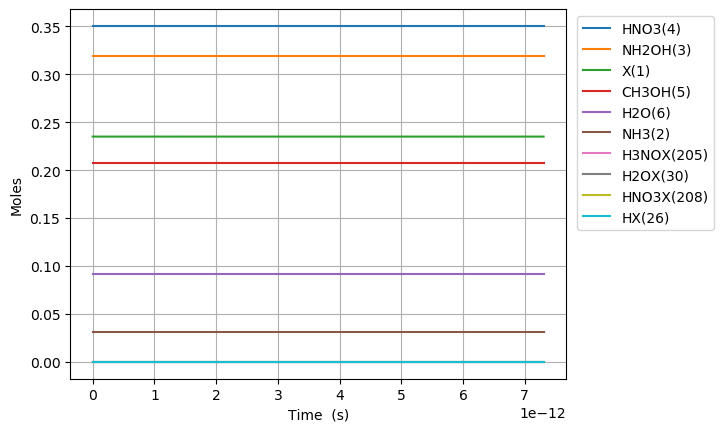

The data file committed next to this chart (first rows):
Time (s), Volume (m^3), Ne, X(1), NH3(2), NH2OH(3), HNO3(4), CH3OH(5), H2O(6), N2(7), O2(8), NO2(9), NO(10), N2O(11), CO2(12), H2(13), CO(14), CH4(15), C2H6(16), CH2O(17), CH3(18), C3H8(19), H(20), C2H5(21)
0.0, 0.09467, 0.0, 0.2351, 0.03108, 0.3194, 0.3505, 0.207, 0.09202, 0.0, 0.0, 0.0, 0.0, 0.0, 0.0, 0.0, 0.0, 0.0, 0.0, 0.0, 0.0, 0.0, 0.0, 0.0
1.4336875868206754e-25, 0.09467, 0.0, 0.2351, 0.03108, 0.3194, 0.3505, 0.207, 0.09202, 0.0, 1.3245062518449525e-63, 6.209525251747508e-21, 7.648219274258526e-61, 0.0, 5.876022744323812e-106, 7.612899240105312e-43, 1.2850489773348579e-68, 5.500401292513156e-48, 1.2397382128261585e-73, 9.115430760528737e-41, 1.1290387600280287e-28, -2.061889552697802e-118, 7.316029630342262e-25, 8.63679170887012e-76
4.0143252430978914e-25, 0.09467, 0.0, 0.2351, 0.03108, 0.3194, 0.3505, 0.207, 0.09202, 0.0, 2.0015938434917723e-62, 1.7386670704893017e-20, 1.1557988954816478e-59, 0.0, 3.574671473592496e-104, 4.598191161181635e-42, 1.5256101459971583e-67, 3.322242380677945e-47, 1.8734923872228802e-72, 5.505720179359356e-40, 3.1613085280784794e-28, 5.645779346269935e-119, 2.048488296495833e-24, 1.3051919630444366e-74
9.175600555652323e-25, 0.09467, 0.0, 0.2351, 0.03108, 0.3194, 0.3505, 0.207, 0.09202, 0.0, 2.1532233185804543e-61, 3.974096161118404e-20, 1.2433557095530626e-58, 0.0, 1.613777601839092e-102, 2.213831129197192e-41, 1.4978530882959712e-66, 1.5995166958628253e-46, 2.015417617827218e-71, 2.6507672651617565e-39, 7.2258480641793815e-28, 1.2972726914824482e-116, 4.6822589634190466e-24, 1.4040659545275797e-73
1.9498151180761186e-24, 0.09467, 0.0, 0.2351, 0.03108, 0.3194, 0.3505, 0.207, 0.09202, 0.0, 1.979183197460667e-60, 8.444954342376608e-20, 1.1428581083972298e-57, 0.0, 6.093317357112872e-101, 9.668382346446078e-41, 1.3248340943240356e-65, 6.9855096414917045e-46, 1.8525160166618615e-70, 1.1576597065871488e-38, 1.5354927136381187e-27, 5.17544482403857e-115, 9.949800297265477e-24, 1.2905785114730278e-72
4.014325243097891e-24, 0.09467, 0.0, 0.2351, 0.03108, 0.3194, 0.3505, 0.207, 0.09202, 0.0, 1.6932328943918877e-59, 1.7386670704893016e-19, 9.777391730309731e-57, 0.0, 2.114054986526858e-99, 4.036359457339988e-40, 1.1136028841481502e-64, 2.916312765290474e-45, 1.584866454418398e-69, 4.833001389232328e-38, 3.1613085280784795e-27, 1.829226400694683e-113, 2.0484882964958335e-23, 1.1041170879118911e-71
8.143345493141437e-24, 0.09467, 0.0, 0.2351, 0.03108, 0.3194, 0.3505, 0.207, 0.09202, 0.0, 1.3999977009966721e-58, 3.5270103429925833e-19, 8.08413655883684e-56, 0.0, 7.040686639429392e-98, 1.6489846642187282e-39, 9.129989265038316e-64, 1.1914089215635193e-44, 1.3103982328253337e-68, 1.974438764453559e-37, 6.412940156959201e-27, 6.145495269160057e-112, 4.1555048300344067e-23, 9.129053598165428e-71
1.6401385993228526e-23, 0.09467, 0.0, 0.2351, 0.03108, 0.3194, 0.3505, 0.207, 0.09202, 0.0, 1.1384548798770515e-57, 7.103696887999147e-19, 6.573885591703727e-55, 0.0, 2.298197958997389e-96, 6.665460654950017e-39, 7.39370203441507e-63, 4.815865350857307e-44, 1.0655940803904511e-67, 7.980997171519349e-37, 1.2916203414720645e-26, 2.014579179296951e-110, 8.369537897111553e-23, 7.423594774542769e-70
3.2917466993402704e-23, 0.09467, 0.0, 0.2351, 0.03108, 0.3194, 0.3505, 0.207, 0.09202, 0.0, 9.182051039811853e-57, 1.4257069978012275e-18, 5.302076885069552e-54, 0.0, 7.42738239692171e-95, 2.680153211529234e-38, 5.951094661607622e-62, 1.936438276634426e-43, 8.594402296315149e-67, 3.20912386096713e-36, 2.5922729930243533e-26, 6.524551384648453e-109, 1.6797604031265856e-22, 5.987398123858351e-69
6.594962899375106e-23, 0.09467, 0.0, 0.2351, 0.03108, 0.3194, 0.3505, 0.207, 0.09202, 0.0, 7.375522736533344e-56, 2.856381615803853e-18, 4.2589164933981595e-53, 0.0, 2.388537259323337e-93, 1.0748619506213462e-37, 4.775378722053275e-61, 7.765983582491566e-43, 6.903491308047191e-66, 1.2870021998205527e-35, 5.193578296128931e-26, 2.100405938096944e-107, 3.3653736299574493e-22, 4.80940378176108e-68
1.320139529944478e-22, 0.09467, 0.0, 0.2351, 0.03108, 0.3194, 0.3505, 0.207, 0.09202, 0.0, 5.912394379920391e-55, 5.717730851809103e-18, 3.414048717576448e-52, 0.0, 7.662226151925227e-92, 4.305059379452251e-37, 3.826114175209376e-60, 3.110444148524484e-42, 5.534002764217896e-65, 5.15472176711132e-35, 1.0396188902338083e-25, 6.741447072779735e-106, 6.73660008361919e-22, 3.8553324158576444e-67
2.641426009958412e-22, 0.09467, 0.0, 0.2351, 0.03108, 0.3194, 0.3505, 0.207, 0.09202, 0.0, 4.7347106667725405e-54, 1.1440429323819603e-17, 2.7340078894074126e-51, 0.0, 2.454949306491941e-90, 1.7231497867418984e-36, 3.0632178916234088e-59, 1.2449882645490728e-41, 4.431690485106641e-64, 2.063232066106428e-34, 2.080141011475638e-25, 2.1604922738668935e-104, 1.3479052990942722e-21, 3.087392744859638e-66
5.283998969986282e-22, 0.09467, 0.0, 0.2351, 0.03108, 0.3194, 0.3505, 0.207, 0.09202, 0.0, 3.789687535943737e-53, 2.2885826267840595e-17, 2.188314418950951e-50, 0.0, 7.860747670320271e-89, 6.89487649695481e-36, 2.451505464199019e-58, 4.981574730508556e-41, 3.547148574976678e-63, 8.255615748644851e-34, 4.161185253959298e-25, 6.918746432240907e-103, 2.6963958805590004e-21, 2.4711655320077416e-65
1.056914489004202e-21, 0.09467, 0.0, 0.2351, 0.03108, 0.3194, 0.3505, 0.207, 0.09202, 0.0, 3.032517817251459e-52, 4.5776620155882563e-17, 1.7510948863926833e-49, 0.0, 2.516255346248002e-87, 2.7584258450473974e-35, 1.9615771231235134e-57, 1.9929542728692423e-40, 2.838437510225009e-62, 3.3027838728707104e-33, 8.323273738926607e-25, 2.2148265969131358e-101, 5.393377043488539e-21, 1.9774330823095085e-64
2.11394367301535e-21, 0.09467, 0.0, 0.2351, 0.03108, 0.3194, 0.3505, 0.207, 0.09202, 0.0, 2.4263214066977838e-51, 9.155820793196641e-17, 1.401053271259792e-48, 0.0, 8.053516518062508e-86, 1.1034811632895586e-34, 1.5694111540312425e-56, 7.97246589901195e-40, 2.271037503375634e-61, 1.32122107148726e-32, 1.6647450708861192e-24, 7.088769774858296e-100, 1.0787339369347953e-20, 1.5821467529805057e-63
4.228002041037645e-21, 0.09467, 0.0, 0.2351, 0.03108, 0.3194, 0.3505, 0.207, 0.09202, 0.0, 1.9411799940165532e-50, 1.8312138348413379e-16, 1.1209135661967676e-47, 0.0, 2.577489008103921e-84, 4.414272463346609e-34, 1.255589250876804e-55, 3.189116125732092e-39, 1.816945007798454e-60, 5.28509933827963e-32, 3.329580464873024e-24, 2.268618296953315e-98, 2.1575264021068118e-20, 1.2657975221279227e-62
8.456118777082234e-21, 0.09467, 0.0, 0.2351, 0.03108, 0.3194, 0.3505, 0.207, 0.09202, 0.0, 1.5529931441765073e-49, 3.6624773458846734e-16, 8.96759233499216e-47, 0.0, 8.249339106376771e-83, 1.7658794646516522e-33, 1.0044964000075355e-54, 1.2756724039803143e-38, 1.45360200968187e-59, 2.1140827465402072e-31, 6.659251252846782e-24, 7.259917718761924e-97, 4.3151113324513806e-20, 1.0126700665778085e-61
1.6912352249171413e-20, 0.09467, 0.0, 0.2351, 0.03108, 0.3194, 0.3505, 0.207, 0.09202, 0.0, 1.2424141752264838e-48, 7.325004367971291e-16, 7.174187391894802e-46, 0.0, 2.640515478556951e-81, 7.064666055515655e-33, 8.03608508029702e-54, 5.102741523758102e-38, 1.1629000094034971e-58, 8.45641700935557e-31, 1.3318592828794104e-23, 2.3232279384146568e-95, 8.630281193142661e-20, 8.101488730080264e-61
3.382481919334977e-20, 0.09467, 0.0, 0.2351, 0.03108, 0.3194, 0.3505, 0.207, 0.09202, 0.0, 9.939392041952673e-48, 1.465005841214432e-15, 5.739395323425297e-45, 0.0, 8.454057977794783e-80, 2.826741699099464e-32, 6.428935827369384e-53, 2.041106991116698e-37, 9.303273682421045e-58, 3.3825840084356096e-30, 2.6637275980687944e-23, 7.434416233542961e-94, 1.7260620914533787e-19, 6.481242263438177e-60
6.764975308170649e-20, 0.09467, 0.0, 0.2351, 0.03108, 0.3194, 0.3505, 0.207, 0.09202, 0.0, 7.951545089737999e-47, 2.930016650048955e-15, 4.59153442277743e-44, 0.0, 2.708080897836069e-78, 1.1313880008487214e-31, 5.143211304450991e-52, 8.164448727738985e-37, 7.442648388925546e-57, 1.3530370443028689e-29, 5.327464228447243e-23, 2.3790270877246724e-92, 3.4521300357350317e-19, 5.185014322577744e-59
1.3529962085841992e-19, 0.09467, 0.0, 0.2351, 0.03108, 0.3194, 0.3505, 0.207, 0.09202, 0.0, 6.361248654284013e-46, 5.86003826771767e-15, 3.673234803857268e-43, 0.0, 8.68360338306333e-77, 4.5310608705410165e-31, 4.114650960196117e-51, 3.265783643753912e-36, 5.954130488357048e-56, 5.412155058934719e-29, 1.065493748920286e-22, 7.612908909576126e-91, 6.904265924312047e-19, 4.148019662807717e-58
2.7059935641184684e-19, 0.09467, 0.0, 0.2351, 0.03108, 0.3194, 0.3505, 0.207, 0.09202, 0.0, 5.089003956428283e-45, 1.1720081503053776e-14, 2.9385907493532576e-42, 0.0, 2.7900995693164304e-75, 1.816820872084645e-30, 3.2918445101777626e-50, 1.3063142880330982e-35, 4.763309101574641e-55, 2.164863399805971e-28, 2.1309884010708977e-22, 2.4361344076854754e-89, 1.3808537701520912e-18, 3.318419012145903e-57
5.411988275187006e-19, 0.09467, 0.0, 0.2351, 0.03108, 0.3194, 0.3505, 0.207, 0.09202, 0.0, 4.0712051783421444e-44, 2.3440167973720696e-14, 2.3508737620070083e-41, 0.0, 9.00092013744317e-74, 7.30233530507802e-30, 2.63367066553445e-49, 5.225258813191184e-35, 3.8106491656127976e-54, 8.659456350782167e-28, 4.261977705370074e-22, 7.7956357951812e-88, 2.761708125615799e-18, 2.654736522474663e-56
1.082397769732408e-18, 0.09467, 0.0, 0.2351, 0.03108, 0.3194, 0.3505, 0.207, 0.09202, 0.0, 3.2569649479507176e-43, 4.6880340915033344e-14, 1.880699474642468e-40, 0.0, 2.926756854059823e-72, 2.94879410482036e-29, 2.1072474523179962e-48, 2.0901038574844877e-34, 3.0485200862261885e-53, 3.463783089899279e-27, 8.52395631396024e-22, 2.4946043649452718e-86, 5.5234168366309544e-18, 2.12378974307891e-55
1.6235967119461157e-18, 0.09467, 0.0, 0.2351, 0.03108, 0.3194, 0.3505, 0.207, 0.09202, 0.0, 9.669115368677877e-43, 7.032051385632481e-14, 5.583326957750084e-40, 0.0, 1.3787575727118694e-71, 6.307538184976311e-29, 6.026002917357942e-48, 4.441470904779691e-34, 9.050294641942623e-53, 7.36053940871151e-27, 1.2785934922542223e-21, 1.1934636423820551e-85, 8.28512554773385e-18, 6.30500124281338e-55
2.1647956541598234e-18, 0.09467, 0.0, 0.2351, 0.03108, 0.3194, 0.3505, 0.207, 0.09202, 0.0, 2.1068494297044287e-42, 9.37606867975951e-14, 1.2165776049212574e-39, 0.0, 4.484359199182014e-71, 1.0825046752959779e-28, 1.2711962080271505e-47, 7.576627023200807e-34, 1.9720116451178018e-52, 1.2556214590880253e-26, 1.7047913531116016e-21, 3.949953172535142e-85, 1.1046834258924485e-17, 1.3738266393766985e-54
3.2471935385872383e-18, 0.09467, 0.0, 0.2351, 0.03108, 0.3194, 0.3505, 0.207, 0.09202, 0.0, 6.115534198330614e-42, 1.4064103268008593e-13, 3.531349627130953e-39, 0.0, 2.527950634445416e-70, 2.263880743736133e-28, 3.4728678910225755e-47, 1.5686444222875444e-33, 5.724141690039041e-52, 2.599604799990206e-26, 2.5571870748244396e-21, 2.3046716644748504e-84, 1.6570251681511674e-17, 3.987795082656e-54
4.329591423014654e-18, 0.09467, 0.0, 0.2351, 0.03108, 0.3194, 0.3505, 0.207, 0.09202, 0.0, 1.3373983834491988e-41, 1.8752137856249888e-13, 7.72266351500304e-39, 0.0, 8.238107953766597e-70, 3.8870265130830165e-28, 7.267989678091038e-47, 2.6678533380861944e-33, 1.2518052543917557e-51, 4.4212469332651757e-26, 3.4095827965342675e-21, 7.667921494264835e-84, 2.2093669104421514e-17, 8.720858267000081e-54
5.411989307442069e-18, 0.09467, 0.0, 0.2351, 0.03108, 0.3194, 0.3505, 0.207, 0.09202, 0.0, 2.5091414126106404e-41, 2.344017244448284e-13, 1.4488767955291243e-38, 0.0, 2.1885880120324105e-69, 5.995643519634083e-28, 1.3234071001167958e-46, 4.075877106558454e-33, 2.3485570516492348e-51, 6.754666343658208e-26, 4.26197851824087e-21, 2.0675517062781318e-83, 2.761708652767705e-17, 1.6361517182914609e-53
7.576785076296899e-18, 0.09467, 0.0, 0.2351, 0.03108, 0.3194, 0.3505, 0.207, 0.09202, 0.0, 6.865468141949743e-41, 3.2816241620923177e-13, 3.964390939416677e-38, 0.0, 1.2995291472970315e-68, 1.1779815360822277e-27, 3.4961255508779894e-46, 7.837767155841212e-33, 6.426080067293158e-51, 1.2988983867225023e-25, 5.966769961644195e-21, 1.2188966522727489e-82, 3.8663921375246933e-17, 4.476809254683593e-53
9.74158084515173e-18, 0.09467, 0.0, 0.2351, 0.03108, 0.3194, 0.3505, 0.207, 0.09202, 0.0, 1.4473242180293296e-40, 4.21923107973296e-13, 8.357418457131773e-38, 0.0, 4.460725497351928e-68, 1.971184160797378e-27, 7.251916854482345e-46, 1.2853918002610774e-32, 1.3546958657535662e-50, 2.1301900163548347e-25, 7.671561405034422e-21, 4.111187037783787e-82, 4.971075622422087e-17, 9.437658612366862e-53
1.407117238286139e-17, 0.09467, 0.0, 0.2351, 0.03108, 0.3194, 0.3505, 0.207, 0.09202, 0.0, 4.414787859067367e-40, 6.09444491500408e-13, 2.549271896525048e-37, 0.0, 3.2923887157901454e-67, 4.256410650433902e-27, 2.1813818694842907e-45, 2.664847333180988e-32, 4.1322426491018487e-50, 4.416265278202733e-25, 1.1081144291775578e-20, 2.8124502033207295e-81, 7.180442592638034e-17, 2.8787786551601152e-52
2.2730355458280712e-17, 0.09467, 0.0, 0.2351, 0.03108, 0.3194, 0.3505, 0.207, 0.09202, 0.0, 1.9156141709427204e-39, 9.844872585505644e-13, 1.1061508565335463e-36, 0.0, 4.885682521732667e-66, 1.1942516786059205e-26, 9.399921312777092e-45, 6.928648103053412e-32, 1.7930153903154483e-49, 1.1482364326068326e-24, 1.7900310065100715e-20, 3.544195183766031e-80, 1.1599176534754546e-16, 1.2491266540519344e-51
4.004872160911935e-17, 0.09467, 0.0, 0.2351, 0.03108, 0.3194, 0.3505, 0.207, 0.09202, 0.0, 1.083004172653711e-38, 1.7345727926346087e-12, 6.253691437211819e-36, 0.0, 1.2306586158027965e-64, 4.2016271767715423e-26, 5.317563885399118e-44, 2.1475758846519456e-31, 1.0136922031302908e-48, 3.5590274191577084e-24, 3.153864161112228e-20, 6.79121948985219e-79, 2.043664442572601e-16, 7.062013838635009e-51
7.468545391079664e-17, 0.09467, 0.0, 0.2351, 0.03108, 0.3194, 0.3505, 0.207, 0.09202, 0.0, 7.201198009102565e-38, 3.2347438607376216e-12, 4.158254557767437e-35, 0.0, 4.4473792225388753e-63, 1.7475093629437456e-25, 3.5633094253518442e-43, 7.464799567356889e-31, 6.740323314486356e-48, 1.237089045539484e-23, 5.881530470065058e-20, 1.6581680094068587e-77, 3.8111580234622753e-16, 4.695730753021386e-50
1.0932218621247393e-16, 0.09467, 0.0, 0.2351, 0.03108, 0.3194, 0.3505, 0.207, 0.09202, 0.0, 2.1644337448335317e-37, 4.734914928753868e-12, 1.2498290534202072e-34, 0.0, 2.7801328578822725e-62, 4.184181517729181e-25, 1.078351189247789e-42, 1.5992424192227827e-30, 2.0259105795846698e-47, 2.650312630207844e-23, 8.60919677868258e-20, 8.851249586501881e-77, 5.5786516079458e-16, 1.411376007872661e-49
1.7859565081582849e-16, 0.09467, 0.0, 0.2351, 0.03108, 0.3194, 0.3505, 0.207, 0.09202, 0.0, 9.470571493241948e-37, 7.735257064526057e-12, 5.468679951420246e-34, 0.0, 5.4579392296109326e-61, 1.314077692466812e-24, 4.7993554399415203e-42, 4.2678873839012925e-30, 8.864457517641659e-47, 7.07287115542004e-23, 1.4064529394911703e-19, 1.1072069067778426e-75, 9.11363878769448e-16, 6.175535479744079e-49
2.4786911541918307e-16, 0.09467, 0.0, 0.2351, 0.03108, 0.3194, 0.3505, 0.207, 0.09202, 0.0, 2.4658908458128168e-36, 1.0735599199951183e-11, 1.4239022282120905e-33, 0.0, 2.941152204965705e-60, 2.807980241698725e-24, 1.2673835759940218e-41, 8.220692400970897e-30, 2.3080745084379498e-46, 1.362357806640179e-22, 1.9519862009799597e-19, 4.941473822520529e-75, 1.2648625981818747e-15, 1.607949046877651e-48
3.1714258002253765e-16, 0.09467, 0.0, 0.2351, 0.03108, 0.3194, 0.3505, 0.207, 0.09202, 0.0, 5.0599028973028275e-36, 1.373594133502924e-11, 2.9217866772647582e-33, 0.0, 1.0776930502322242e-59, 4.968091198968196e-24, 2.636380943970291e-41, 1.345765744270699e-29, 4.7360705001355975e-46, 2.230243319070523e-22, 2.4975194623346274e-19, 1.5374040242048022e-74, 1.6183613190318721e-15, 3.29944289870652e-48
3.8641604462589223e-16, 0.09467, 0.0, 0.2351, 0.03108, 0.3194, 0.3505, 0.207, 0.09202, 0.0, 9.023964721670498e-36, 1.673628346976023e-11, 5.210791684137742e-33, 0.0, 3.164651072580425e-59, 7.854066815960989e-24, 4.765802752165486e-41, 1.9978782499320036e-29, 8.446433454597467e-46, 3.31094363821168e-22, 3.0430527235551733e-19, 3.889095544637906e-74, 1.9718600413194527e-15, 5.884313774479293e-48
5.249629738326013e-16, 0.09467, 0.0, 0.2351, 0.03108, 0.3194, 0.3505, 0.207, 0.09202, 0.0, 2.2152938888738072e-35, 2.273696773818101e-11, 1.2791977102379693e-32, 0.0, 1.8136743551393754e-58, 1.6004699210977065e-23, 1.2015822391398637e-40, 3.687351264900965e-29, 2.07351568723301e-45, 6.110788647190883e-22, 4.1341192455939027e-19, 1.6942682486693805e-73, 2.678857490207408e-15, 1.4445407029245773e-47
6.635099030393105e-16, 0.09467, 0.0, 0.2351, 0.03108, 0.3194, 0.3505, 0.207, 0.09202, 0.0, 4.421216876918205e-35, 2.8737652005213533e-11, 2.552984301869008e-32, 0.0, 6.621428501903832e-58, 2.7694475939929e-23, 2.4600144015067486e-40, 5.89048828315398e-29, 4.1382602079984584e-45, 9.761892726503107e-22, 5.225185767096149e-19, 5.1629684192309527e-73, 3.3858549448458383e-15, 2.8829708626865093e-47
8.020568322460197e-16, 0.09467, 0.0, 0.2351, 0.03108, 0.3194, 0.3505, 0.207, 0.09202, 0.0, 7.768491359687474e-35, 3.4738336270857794e-11, 4.48583209146176e-32, 0.0, 1.9155478739514056e-57, 4.337269097735404e-23, 4.431365114830965e-40, 8.607289303471622e-29, 7.27131003959438e-45, 1.426425576465669e-21, 6.316252288061925e-19, 1.2841415666371118e-72, 4.092852405234847e-15, 5.065649312416998e-47
1.0791506906594379e-15, 0.09467, 0.0, 0.2351, 0.03108, 0.3194, 0.3505, 0.207, 0.09202, 0.0, 1.8853303693679514e-34, 4.673970479798155e-11, 1.088663826446561e-31, 0.0, 1.2248618417158136e-56, 8.844673721196975e-23, 1.1333734990928326e-39, 1.5581883349282494e-28, 1.7646697412358716e-44, 2.582275828986292e-21, 8.49838532838406e-19, 5.843200281651217e-72, 5.506847343265e-15, 1.2293793019719565e-46
1.3562445490728562e-15, 0.09467, 0.0, 0.2351, 0.03108, 0.3194, 0.3505, 0.207, 0.09202, 0.0, 3.7393053229759514e-34, 5.874107331955233e-11, 2.159221817741706e-31, 0.0, 4.741993735281474e-56, 1.5472591052362215e-22, 2.359962068204964e-39, 2.4611133397057033e-28, 3.4999908034413745e-44, 4.078629536620043e-21, 1.0680518366560343e-18, 1.8251145663667266e-71, 6.92084230429867e-15, 2.4383124785848613e-46
1.6333384074862745e-15, 0.09467, 0.0, 0.2351, 0.03108, 0.3194, 0.3505, 0.207, 0.09202, 0.0, 6.529857841357241e-34, 7.074244183557014e-11, 3.7705965115115436e-31, 0.0, 1.4032768088939452e-55, 2.4568973737985063e-22, 4.3132189605679614e-39, 3.569503944164002e-28, 6.111948720457817e-44, 5.9154866142766965e-21, 1.2862651402590805e-18, 4.5737729339335855e-71, 8.334837288336648e-15, 4.257965711854113e-46
2.187526124313111e-15, 0.09467, 0.0, 0.2351, 0.03108, 0.3194, 0.3505, 0.207, 0.09202, 0.0, 1.568466635785048e-33, 9.474517885094696e-11, 9.05694280927642e-31, 0.0, 8.441504779524937e-55, 5.155763152911329e-22, 1.131594446762649e-38, 6.402681950035416e-28, 1.4680851977637602e-43, 1.0610710539417771e-20, 1.7226917468214407e-18, 2.009511811933041e-70, 1.1162827325428708e-14, 1.0227599607668282e-45
2.7417138411399476e-15, 0.09467, 0.0, 0.2351, 0.03108, 0.3194, 0.3505, 0.207, 0.09202, 0.0, 3.08789190952226e-33, 1.1874791584411225e-10, 1.783070174534657e-30, 0.0, 3.193620249126095e-54, 9.259386110440465e-22, 2.4112370316837505e-38, 1.0057722348356105e-27, 2.8902676651728585e-43, 1.66679469233725e-20, 2.1591183525255127e-18, 6.166247968861202e-70, 1.3990817454547539e-14, 2.0135412086825296e-45
3.2959015579667843e-15, 0.09467, 0.0, 0.2351, 0.03108, 0.3194, 0.3505, 0.207, 0.09202, 0.0, 5.3642390888707274e-33, 1.4275065281506618e-10, 3.0975225584866676e-30, 0.0, 9.351796648655795e-54, 1.5046214525567213e-21, 4.502824008386692e-38, 1.4534625134921097e-27, 5.020929239040508e-43, 2.4087195084807363e-20, 2.595544957371324e-18, 1.5298686113418152e-69, 1.6818807675699507e-14, 3.4978933091741293e-45
3.850089274793621e-15, 0.09467, 0.0, 0.2351, 0.03108, 0.3194, 0.3505, 0.207, 0.09202, 0.0, 8.550508998803223e-33, 1.6675338976380902e-10, 4.9374001421120845e-30, 0.0, 2.32274409068725e-53, 2.279476695256878e-21, 7.675824078395953e-38, 1.9833390305520313e-27, 8.00327873130638e-43, 3.286845434228155e-20, 3.031971561358901e-18, 3.295921633342981e-69, 1.964679798889098e-14, 5.5755844765508395e-45
4.404276991620457e-15, 0.09467, 0.0, 0.2351, 0.03108, 0.3194, 0.3505, 0.207, 0.09202, 0.0, 1.2799706196625284e-32, 1.907561266903409e-10, 7.391053794452486e-30, 0.0, 5.12347680765058e-53, 3.278358883253437e-21, 1.223637288857067e-37, 2.5954017855943827e-27, 1.1980528446945958e-42, 4.301172401434216e-20, 3.4683981644882695e-18, 6.412201640753533e-69, 2.2474788394128326e-14, 8.346385358550413e-45
5.5126524252741305e-15, 0.09467, 0.0, 0.2351, 0.03108, 0.3194, 0.3505, 0.207, 0.09202, 0.0, 2.509888529241996e-32, 2.387616004767727e-10, 1.449308391424112e-29, 0.0, 1.944007201467288e-52, 6.0596283606262224e-21, 2.6916453292437228e-37, 4.0660860079429585e-27, 2.3492563358627177e-42, 6.738429187650705e-20, 4.341251368172492e-18, 1.9542698720615575e-68, 2.8130769480766144e-14, 1.6366388818544865e-44
6.621027858927804e-15, 0.09467, 0.0, 0.2351, 0.03108, 0.3194, 0.3505, 0.207, 0.09202, 0.0, 4.348578976302694e-32, 2.867670741743635e-10, 2.5110406636901184e-29, 0.0, 5.7798998424709746e-52, 1.0071300559099391e-20, 5.171609038998011e-37, 5.8655151771712395e-27, 4.0702710810316163e-42, 9.720489321988298e-20, 5.214104568424203e-18, 4.864237565867003e-68, 3.3786750935663955e-14, 2.8356053819896963e-44
7.729403292581477e-15, 0.09467, 0.0, 0.2351, 0.03108, 0.3194, 0.3505, 0.207, 0.09202, 0.0, 6.918441983457503e-32, 3.3477254778311476e-10, 3.994980815347679e-29, 0.0, 1.452161988034771e-51, 1.553627534410762e-20, 9.038827574362963e-37, 7.993689289913106e-27, 6.475663531307053e-42, 1.324735225931811e-19, 6.086957765243617e-18, 1.0520829431701852e-67, 3.9442732758872807e-14, 4.51135219062474e-44
8.83777872623515e-15, 0.09467, 0.0, 0.2351, 0.03108, 0.3194, 0.3505, 0.207, 0.09202, 0.0, 1.0341877120565322e-31, 3.8277802130302827e-10, 5.971807211134188e-29, 0.0, 3.2271487670052765e-51, 2.267748308217046e-20, 1.4725979015825016e-36, 1.0450608342802585e-26, 9.679999713341706e-42, 1.7319017454519862e-19, 6.95981095863095e-18, 2.0528516045254217e-67, 4.509871495044376e-14, 6.743693166362626e-44
9.946154159888822e-15, 0.09467, 0.0, 0.2351, 0.03108, 0.3194, 0.3505, 0.207, 0.09202, 0.0, 1.4741284095871309e-31, 4.3078349473410563e-10, 8.512198302761009e-29, 0.0, 6.531763430868704e-51, 3.171788564501514e-20, 2.2723065451833386e-36, 1.3236272332473765e-26, 1.3797845782641566e-41, 2.19354843624791e-19, 7.832664148586414e-18, 3.702376901165207e-67, 5.0754697510427903e-14, 9.612442257513205e-44
1.1054529593542495e-14, 0.09467, 0.0, 0.2351, 0.03108, 0.3194, 0.3505, 0.207, 0.09202, 0.0, 2.023906282209759e-31, 4.787889680763486e-10, 1.1686832667100645e-28, 0.0, 1.2280045801094517e-50, 4.2880476667667e-20, 3.357760516644075e-36, 1.6350681255560814e-26, 1.8943768085422845e-41, 2.7096752438087007e-19, 8.705517335110222e-18, 6.275120713763545e-67, 5.641068043887635e-14, 1.3197413545186342e-43
1.3271280460849841e-14, 0.09467, 0.0, 0.2351, 0.03108, 0.3194, 0.3505, 0.207, 0.09202, 0.0, 3.5019335116491997e-31, 5.74799914494338e-10, 2.0221545521272373e-28, 0.0, 3.665838650795595e-50, 7.246435585724583e-20, 6.633715033846516e-36, 2.3565733888519966e-26, 3.27781067151183e-41, 3.905368991184681e-19, 1.0451223697863723e-17, 1.563625509475231e-66, 6.772264740137072e-14, 2.2835278991616935e-43
1.5488031328157188e-14, 0.09467, 0.0, 0.2351, 0.03108, 0.3194, 0.3505, 0.207, 0.09202, 0.0, 5.5661893874967384e-31, 6.708108605570096e-10, 3.2141374859531043e-28, 0.0, 9.247148660442558e-50, 1.1321370075851879e-19, 1.1853769083789898e-35, 3.2095766214756345e-26, 5.209954689144497e-41, 5.318982551505846e-19, 1.2196930046893166e-17, 3.383645357293295e-66, 7.903461583833626e-14, 3.629580251508576e-43
1.7704782195464533e-14, 0.09467, 0.0, 0.2351, 0.03108, 0.3194, 0.3505, 0.207, 0.09202, 0.0, 8.314593835711715e-31, 7.668218062643774e-10, 4.801174952823318e-28, 0.0, 2.061300625554933e-49, 1.6691359475988093e-19, 1.9663455469602614e-35, 4.194077820734857e-26, 7.782461931989742e-41, 6.950515488708961e-19, 1.394263638220026e-17, 6.603630305384327e-66, 9.034658575018259e-14, 5.421749671753361e-43
... 321 more rows
